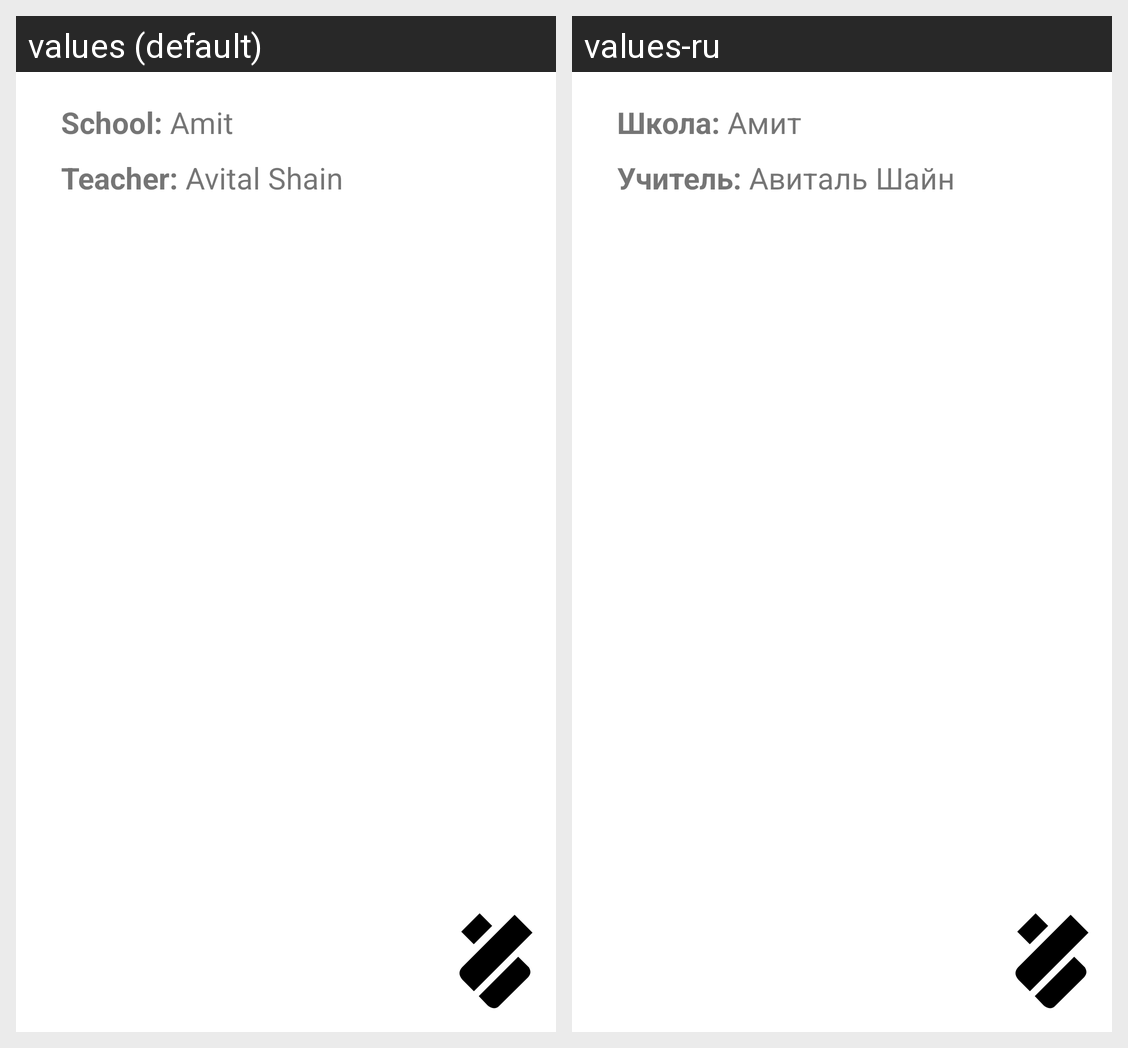

For this localized Android screen grid, give each drawn string resource with its value in every locale shown.
Android screen res/layout/about_info_fragment.xml rendered under 2 locales, left to right: values (default), values-ru. Device: Nexus 5 (rendered at 1080×1920; each locale shown at half size, 540×960, under a caption strip naming it); theme Theme.MaterialComponents.DayNight.NoActionBar.
Strings drawn on this screen, with the default value and each locale's value (text and hints the layout hard-codes, and strings that could not be matched under every locale, appear in the picture but are not listed):

school_name_label
  values: School: Amit
  values-ru: Школа: Амит

school_teacher_name
  values: Teacher: Avital Shain
  values-ru: Учитель: Авиталь Шайн
